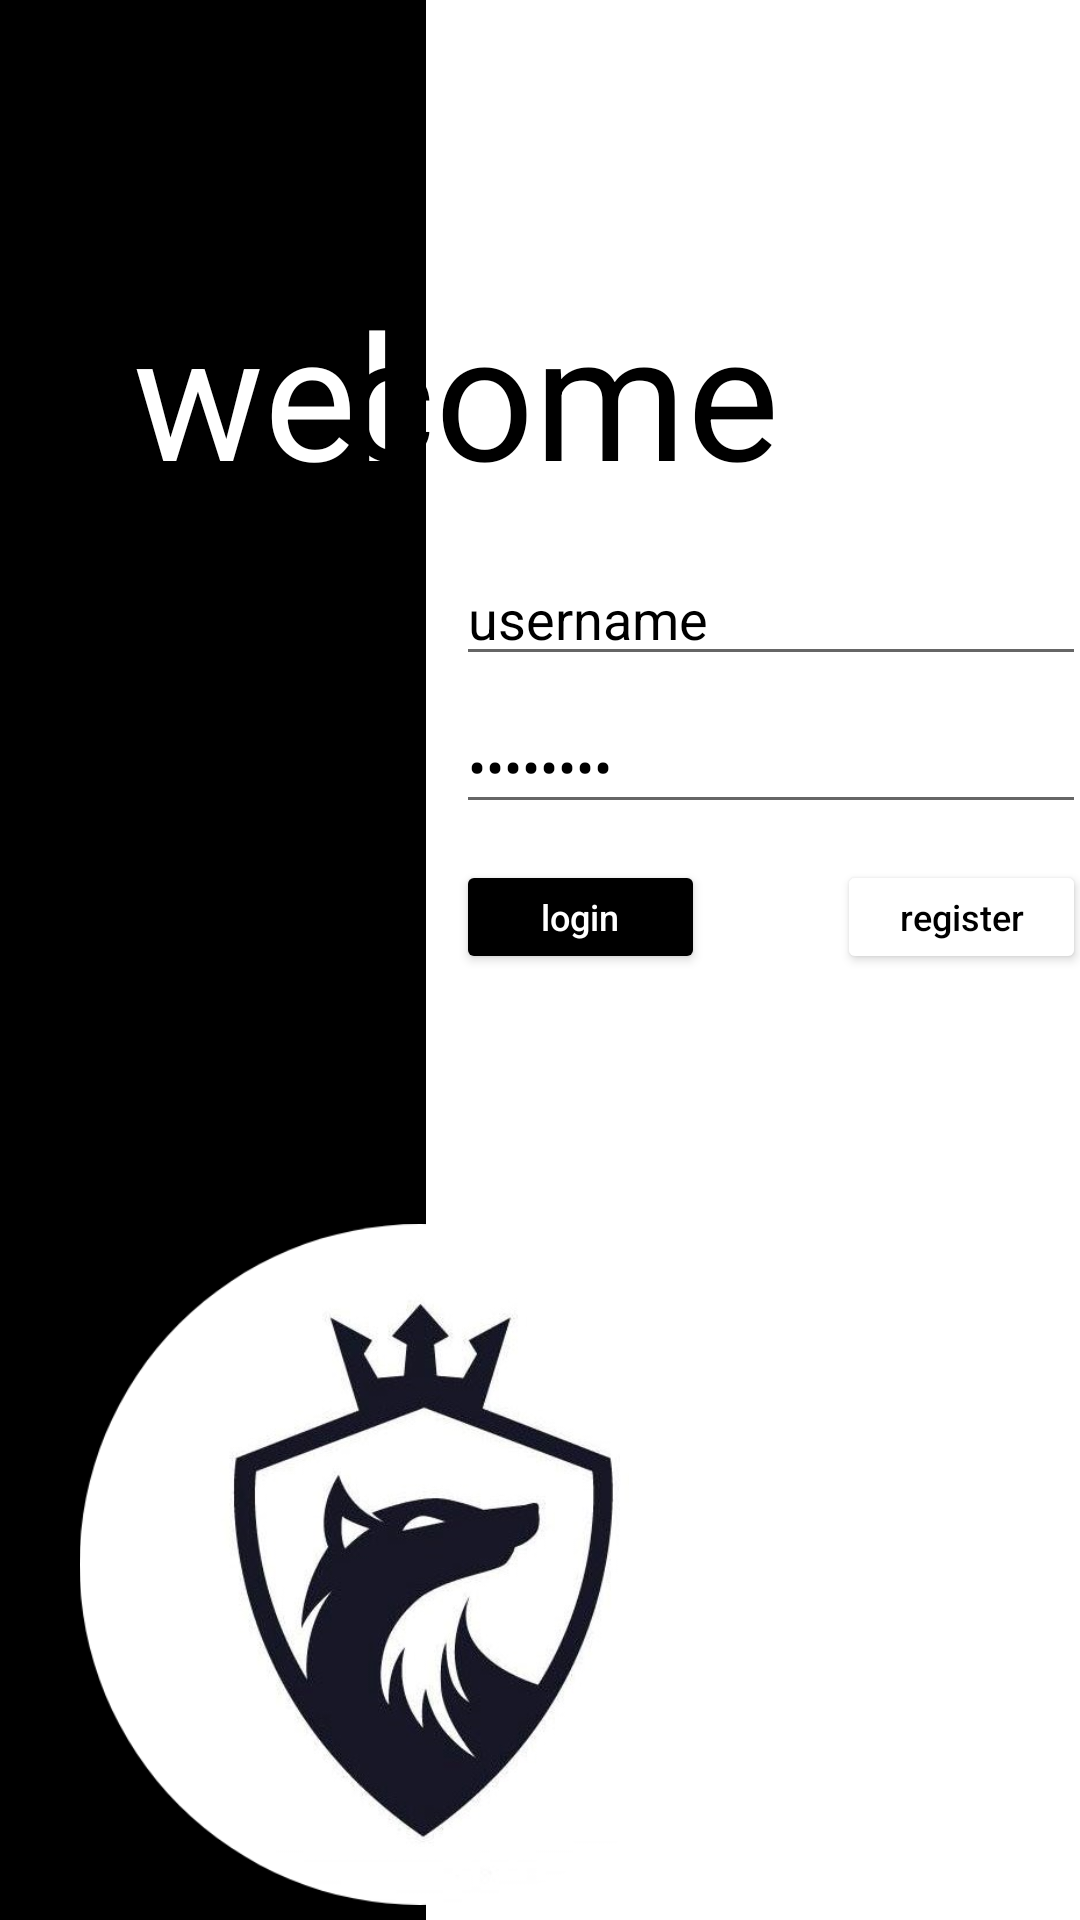

Android layout source for this screen:
<!-- AndroidManifest.xml: application theme Theme.Gamutan_IMApp -->
<!-- res/layout/login.xml -->
<?xml version="1.0" encoding="utf-8"?>
<androidx.constraintlayout.widget.ConstraintLayout xmlns:android="http://schemas.android.com/apk/res/android"
    xmlns:app="http://schemas.android.com/apk/res-auto"
    xmlns:tools="http://schemas.android.com/tools"
    android:layout_width="match_parent"
    android:layout_height="match_parent"
    android:background="@android:color/white"
    tools:context=".login">


    <TextView
        android:id="@+id/textView4"
        android:layout_width="142dp"
        android:layout_height="912dp"
        android:background="@color/black"
        app:layout_constraintBottom_toBottomOf="parent"
        app:layout_constraintStart_toStartOf="parent"
        app:layout_constraintTop_toTopOf="parent" />

    <EditText
        android:id="@+id/editTextTextPersonName"
        android:layout_width="wrap_content"
        android:layout_height="wrap_content"
        android:layout_marginStart="152dp"
        android:layout_marginTop="184dp"
        android:ems="10"
        android:inputType="textPersonName"
        android:text="username"
        android:textColor="@color/black"
        app:layout_constraintStart_toStartOf="parent"
        app:layout_constraintTop_toTopOf="parent" />

    <EditText
        android:id="@+id/editTextTextPassword"
        android:layout_width="wrap_content"
        android:layout_height="wrap_content"
        android:layout_marginTop="8dp"
        android:ems="10"
        android:inputType="textPassword"
        android:text="password"
        android:textColor="@color/black"
        app:layout_constraintEnd_toEndOf="@+id/editTextTextPersonName"
        app:layout_constraintHorizontal_bias="0.0"
        app:layout_constraintStart_toStartOf="@+id/editTextTextPersonName"
        app:layout_constraintTop_toBottomOf="@+id/editTextTextPersonName" />

    <Button
        android:id="@+id/button3"
        android:layout_width="83dp"
        android:layout_height="38dp"
        android:layout_marginTop="12dp"
        android:backgroundTint="@color/white"
        android:text="register"
        android:textAllCaps="false"
        android:textColor="@color/black"
        android:textSize="12sp"
        app:layout_constraintEnd_toEndOf="@+id/editTextTextPassword"
        app:layout_constraintHorizontal_bias="1.0"
        app:layout_constraintStart_toStartOf="@+id/editTextTextPassword"
        app:layout_constraintTop_toBottomOf="@+id/editTextTextPassword" />

    <Button
        android:id="@+id/button4"
        android:layout_width="83dp"
        android:layout_height="38dp"
        android:layout_marginTop="12dp"
        android:backgroundTint="@color/black"
        android:text="login"
        android:textAllCaps="false"
        android:textColor="@color/white"
        android:textSize="12sp"
        app:layout_constraintEnd_toEndOf="@+id/editTextTextPassword"
        app:layout_constraintHorizontal_bias="0.0"
        app:layout_constraintStart_toStartOf="@+id/editTextTextPassword"
        app:layout_constraintTop_toBottomOf="@+id/editTextTextPassword" />

    <TextView
        android:id="@+id/textView3"
        android:layout_width="116dp"
        android:layout_height="86dp"
        android:layout_marginTop="88dp"
        android:gravity="center"
        android:text="@string/wel"
        android:textColor="@color/white"
        android:textSize="58sp"
        app:layout_constraintEnd_toEndOf="parent"
        app:layout_constraintHorizontal_bias="0.124"
        app:layout_constraintStart_toStartOf="parent"
        app:layout_constraintTop_toTopOf="parent" />

    <TextView
        android:id="@+id/textView5"
        android:layout_width="163dp"
        android:layout_height="86dp"
        android:layout_marginTop="88dp"
        android:gravity="center"
        android:text="come"
        android:textColor="@color/black"
        android:textSize="58sp"
        app:layout_constraintEnd_toEndOf="parent"
        app:layout_constraintHorizontal_bias="0.536"
        app:layout_constraintStart_toStartOf="parent"
        app:layout_constraintTop_toTopOf="parent" />

    <ImageView
        android:id="@+id/imageView"
        android:layout_width="272dp"
        android:layout_height="227dp"
        android:layout_marginStart="4dp"
        android:layout_marginTop="408dp"
        android:src="@drawable/logome"
        app:layout_constraintStart_toStartOf="parent"
        app:layout_constraintTop_toTopOf="parent" />


</androidx.constraintlayout.widget.ConstraintLayout>
<!-- resources referenced by this layout -->
<resources>
  <!-- drawable logome: png bitmap (drawable, 152556 bytes) -->
  <string name="wel">wel</string>
  <style name="Theme.Gamutan_IMApp" parent="Theme.MaterialComponents.DayNight.DarkActionBar">
          
          <item name="colorPrimary">@color/purple_500</item>
          <item name="colorPrimaryVariant">@color/purple_700</item>
          <item name="colorOnPrimary">@color/white</item>
          
          <item name="colorSecondary">@color/teal_200</item>
          <item name="colorSecondaryVariant">@color/teal_700</item>
          <item name="colorOnSecondary">@color/black</item>
          
          <item name="android:statusBarColor" tools:targetApi="l">?attr/colorPrimaryVariant</item>
          
      </style>
  <!-- not gathered from this repository: default colours our renderer supplied (Android Studio template values) -->
  <color name="purple_500">#FF6200EE</color>
  <color name="purple_700">#FF3700B3</color>
  <color name="teal_200">#FF03DAC5</color>
  <color name="teal_700">#FF018786</color>
  <color name="black">#FF000000</color>
  <color name="white">#FFFFFFFF</color>
</resources>
